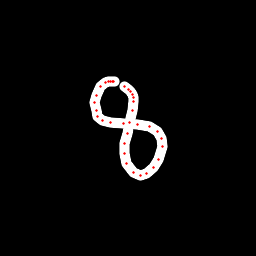

The file beside this chart, header and first rows:
x, y, hover, eod
114.1, 81.91, 0.0, 0.0
113.4, 81.84, 0.0, 0.0
112.1, 81.89, 0.0, 0.0
110.4, 81.55, 0.0, 0.0
108, 81.65, 0.0, 0.0
105, 82.87, 0.0, 0.0
100.4, 86.87, 0.0, 0.0
96.2, 95.63, 0.0, 0.0
94.72, 102, 0.0, 0.0
96.19, 110.8, 0.0, 0.0
97.91, 116.9, 0.0, 0.0
102, 120.8, 0.0, 0.0
110.5, 122.8, 0.0, 0.0
123.7, 123.4, 0.0, 0.0
137.4, 124.3, 0.0, 0.0
149.3, 126.8, 0.0, 0.0
157, 131.7, 0.0, 0.0
161.6, 138.8, 0.0, 0.0
162.3, 146.9, 0.0, 0.0
158.8, 159, 0.0, 0.0
153.3, 167.6, 0.0, 0.0
146.6, 173.3, 0.0, 0.0
140.4, 175.3, 0.0, 0.0
133.4, 172.3, 0.0, 0.0
126.9, 163.9, 0.0, 0.0
124.1, 153.3, 0.0, 0.0
124.6, 143.8, 0.0, 0.0
127.1, 133.1, 0.0, 0.0
129.3, 122.7, 0.0, 0.0
132.7, 110.4, 0.0, 0.0
133.7, 101.4, 0.0, 0.0
133.4, 97.82, 0.0, 0.0
132.7, 94.45, 0.0, 0.0
130.8, 91.62, 0.0, 0.0
128, 89.37, 0.0, 0.0
124.3, 86.42, 0.0, 1.0
